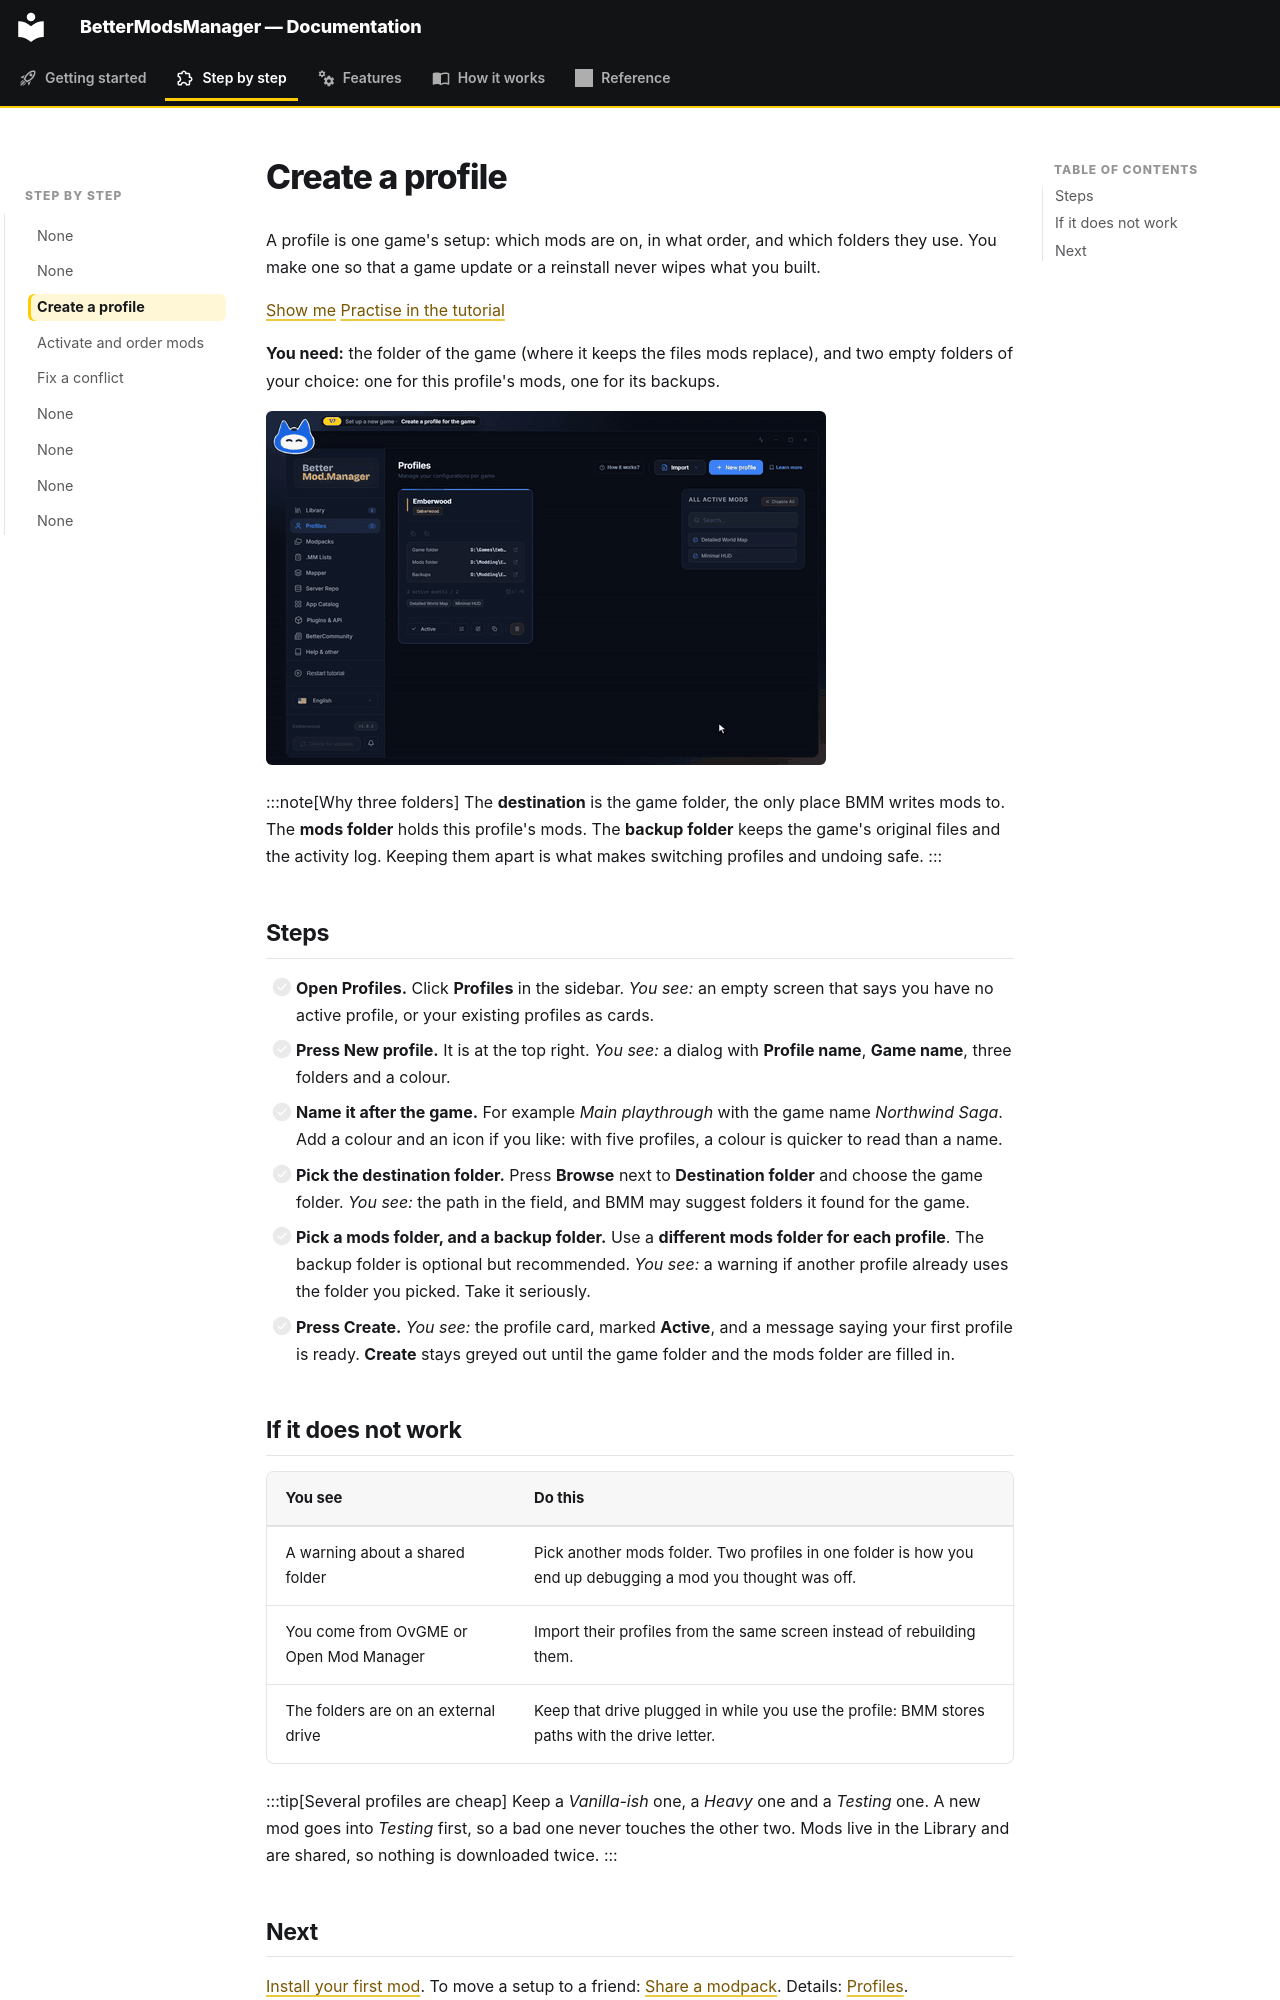

repository: FreeProject089/BMM-Docs · page: guide/create-profile/index.html · generator: mkdocs

# Create a profile

A profile is one game's setup: which mods are on, in what order, and which folders they use. You make one so that a game update or a reinstall never wipes what you built.

[Show me](show:view/profiles) [Practise in the tutorial](show:tutorial/basics/profiles/s1)

**You need:** the folder of the game (where it keeps the files mods replace), and two empty folders of your choice: one for this profile's mods, one for its backups.

![Create a profile for the game](../assets/gifs/guide-create-profile.gif)

:::note[Why three folders]
The **destination** is the game folder, the only place BMM writes mods to. The **mods folder**
holds this profile's mods. The **backup folder** keeps the game's original files and the activity
log. Keeping them apart is what makes switching profiles and undoing safe.
:::

## Steps

- [ ] **Open Profiles.** Click **Profiles** in the sidebar. *You see:* an empty screen that says you have no active profile, or your existing profiles as cards.
- [ ] **Press New profile.** It is at the top right. *You see:* a dialog with **Profile name**, **Game name**, three folders and a colour.
- [ ] **Name it after the game.** For example *Main playthrough* with the game name *Northwind Saga*. Add a colour and an icon if you like: with five profiles, a colour is quicker to read than a name.
- [ ] **Pick the destination folder.** Press **Browse** next to **Destination folder** and choose the game folder. *You see:* the path in the field, and BMM may suggest folders it found for the game.
- [ ] **Pick a mods folder, and a backup folder.** Use a **different mods folder for each profile**. The backup folder is optional but recommended. *You see:* a warning if another profile already uses the folder you picked. Take it seriously.
- [ ] **Press Create.** *You see:* the profile card, marked **Active**, and a message saying your first profile is ready. **Create** stays greyed out until the game folder and the mods folder are filled in.
